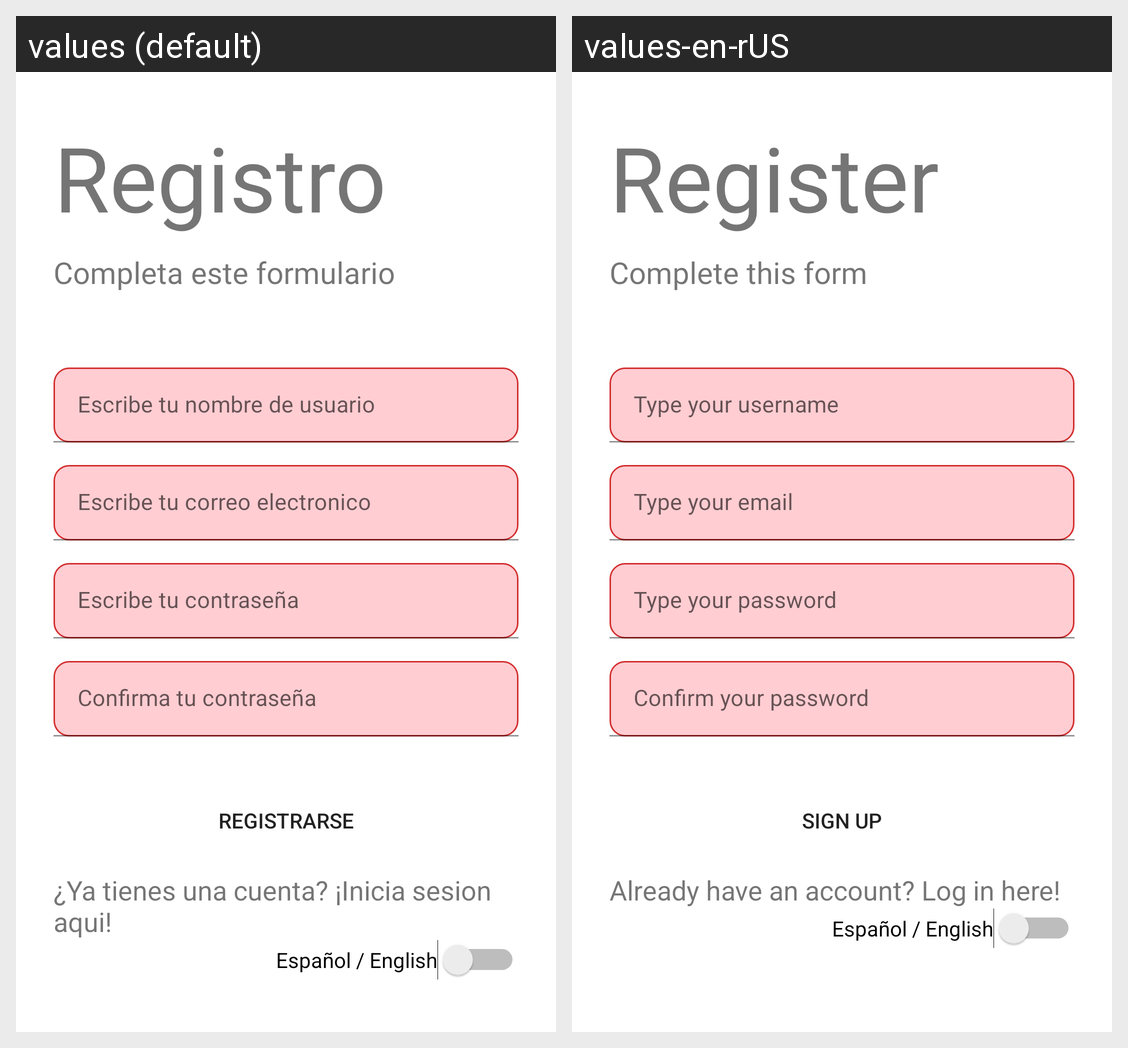

The Android screen above is rendered under two locales of the same app. Produce the string resources it draws, with the default and per-locale values.
Android screen res/layout/activity_registro.xml rendered under 2 locales, left to right: values (default), values-en-rUS. Device: Nexus 5 (rendered at 1080×1920; each locale shown at half size, 540×960, under a caption strip naming it); theme Theme.ProyectoDISMOVJava.
Strings drawn on this screen, with the default value and each locale's value (text and hints the layout hard-codes, and strings that could not be matched under every locale, appear in the picture but are not listed):

TituloDeRegistro
  values: Registro
  values-en-rUS: Register

SubTemaDeRegistro
  values: Completa este formulario
  values-en-rUS: Complete this form

UsuaRe
  values: Escribe tu nombre de usuario
  values-en-rUS: Type your username

CorreoReg
  values: Escribe tu correo electronico
  values-en-rUS: Type your email

ContraRe
  values: Escribe tu contraseña
  values-en-rUS: Type your password

ConfRe
  values: Confirma tu contraseña
  values-en-rUS: Confirm your password

BotonRe
  values: Registrarse
  values-en-rUS: Sign Up

IniciaRe
  values: ¿Ya tienes una cuenta? ¡Inicia sesion aqui!
  values-en-rUS: Already have an account? Log in here!
